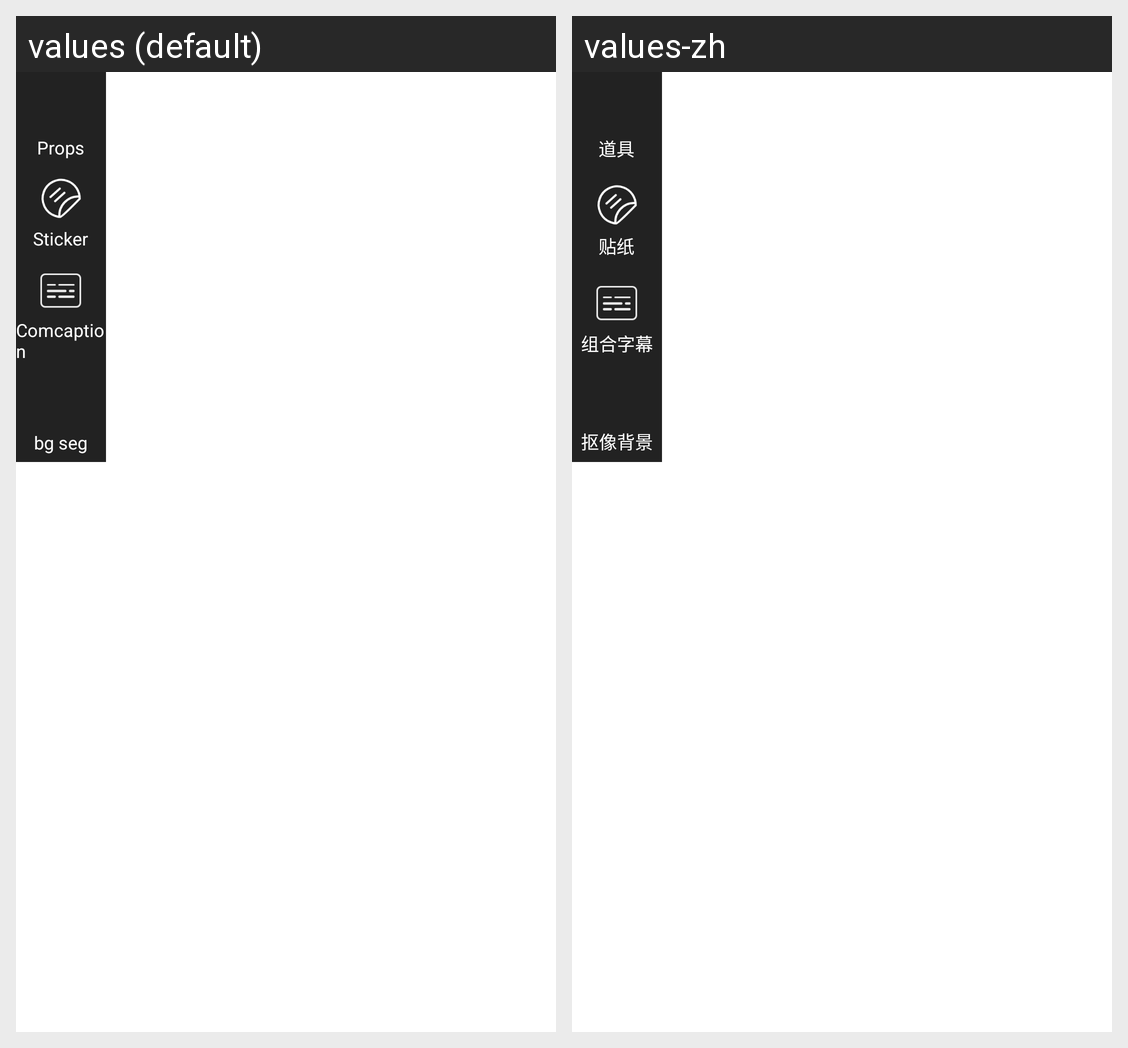

This grid shows one Android layout under two languages. Give, for every string resource on the screen, its name, the default text and each shown locale's text.
Android screen res/layout/dialog_fx_more.xml rendered under 2 locales, left to right: values (default), values-zh. Device: Nexus 5 (rendered at 1080×1920; each locale shown at half size, 540×960, under a caption strip naming it); theme Theme.MaterialComponents.DayNight.NoActionBar.
Strings drawn on this screen, with the default value and each locale's value (text and hints the layout hard-codes, and strings that could not be matched under every locale, appear in the picture but are not listed):

faceU
  values: Props
  values-zh: 道具

animatedSticker
  values: Sticker
  values-zh: 贴纸

comcaption
  values: Comcaption
  values-zh: 组合字幕

background_seg
  values: bg seg
  values-zh: 抠像背景
